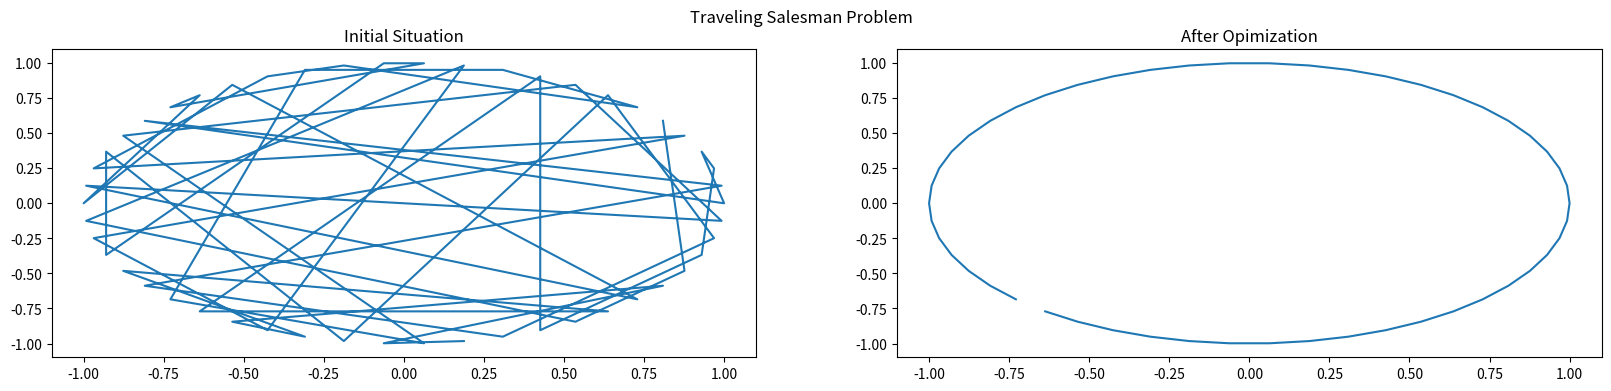
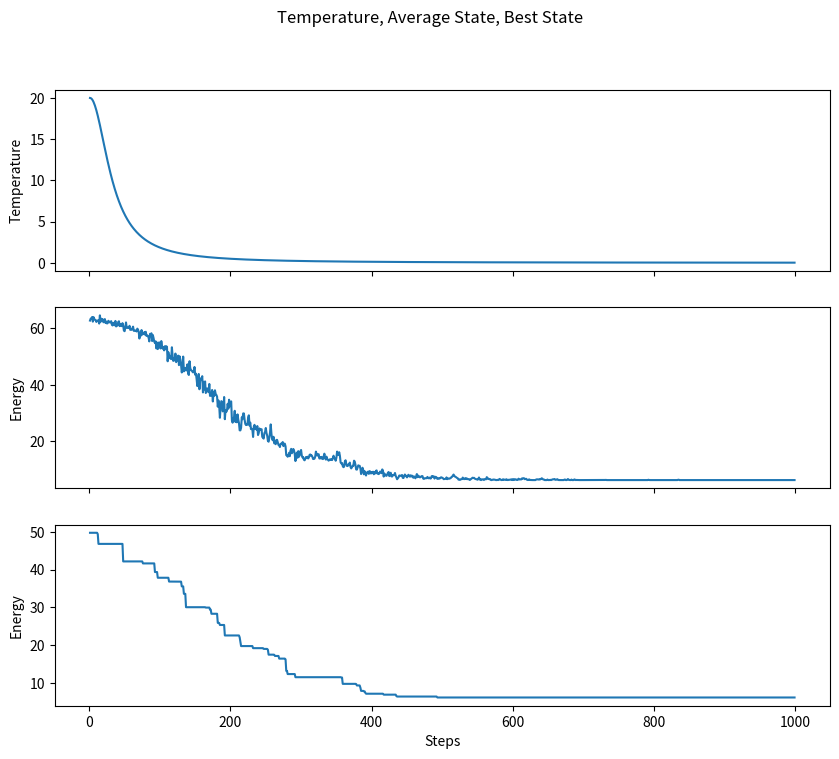

Reproduce these figures in Python, in order.
#  SA Implementation for TSP
#  Author: Konrad Eilers
# [redacted]

from random import randint
from random import random
from random import shuffle
from random import sample
from random import uniform
import math
import os
import numpy as np

import matplotlib.pyplot as plt


class SA:

    def __init__(self, x0, step_max, t_min, t_max, cooling_schedule_type, alpha, tau):
        
        # Starting conditions
        self.t = t_max # current time 
        self.t_max = t_max
        self.t_min = t_min
        
        self.step_max = step_max
        self.step_max = step_max

        self.hist = [] # store of history

        self.current_state = x0
        self.current_energy = self.cost_function(x0)
        self.average_energy = 0
        self.best_state = self.current_state
        self.best_energy = self.current_energy
        self.alpha = alpha
        self.tau = tau

        if cooling_schedule_type not in ['lin_mult', 'lin', 'geometric', 'quad_mult']:
            raise NotImplementedError
        else:
            self.type = cooling_schedule_type

    def safe_exp(self, x):
        try:
            return math.exp(x)
        except:
            return 0
    
    def cooling_schedule(self, step):

        if self.type == 'lin_mult':
            return self.t_max /  (1 + self.alpha * step)

        if self.type == 'lin':
            return self.t_max - self.alpha * step
 
        if self.type == 'geometric':
            return self.t_max * self.alpha ** step

        if self.type == 'quad_mult':
            return self.t_max /  (1 + self.alpha * step**2)

    def get_neighbor(self):
        """ 
        Return neighboring solution to current point by swapping two points
        """

        p0 = randint(0, len(self.current_state)-1)
        p1 = randint(0, len(self.current_state)-1)

        neighbor = self.current_state[:]
        neighbor[p0], neighbor[p1] = neighbor[p1], neighbor[p0]

        return neighbor

    def calc_euclidean(self, p1, p2):    
        return ((p1[0] - p2[0])**2 + (p1[1] - p2[1])**2)**0.5
    
    def cost_function(self, nodes):
            dist = 0
            for i in range(len(nodes)-1): 
                dist += self.calc_euclidean(nodes[i+1], nodes[i])
        
            return dist

    def optimization(self):
        """
        # Implementaiton of optimization routine
        """

        self.step, self.accept = 1, 0

        while self.step < self.step_max and self.t >= self.t_min:

            energy_store = []

            for tau in range(self.tau):

                # get neighbor
                proposed_neighbor = self.get_neighbor() 

                # check energy level of neighbor
                E_n = self.cost_function(proposed_neighbor)
                dE = E_n - self.current_energy

                # determine if we should accept the current neighbor
                if random() < self.safe_exp(-max(0,dE) / self.t): 
                    self.current_energy = E_n
                    self.current_state = proposed_neighbor[:]
                    self.accept += 1

                    energy_store.append(self.current_energy)
                
                # check if the current neighbor is best solution so far
                if E_n < self.best_energy:
                    self.best_energy = E_n
                    self.best_state = proposed_neighbor[:]
            
            self.average_energy = np.mean(energy_store)

            # record keeping
            self.hist.append([
                self.step,
                self.t,
                self.average_energy,
                self.best_energy])
            
            # below should be outside the tau loop 

            self.t = self.cooling_schedule(self.step)
            self.step += 1
        
        return self.hist
    

class TravellingSalesman(SA):

    def __init__(self, x0, step_max, t_min, t_max, cooling_schedule_type, alpha, tau):
        super().__init__(x0, step_max, t_min, t_max, cooling_schedule_type, alpha, tau)
        
    
    def run(self):
        self.optimization()
        return self.hist, self.best_state

def data_generator_cirlce():
    n_pts = 50
    dr = (2 * math.pi) / n_pts

    x0 = []
    for i in range(n_pts):
        radians = dr * i  
        x0.append([math.cos(radians), math.sin(radians)])
    
    return sample(x0, n_pts)

def random_data_generator():
    n_pts = 50

    x0 = []
    for i in range(n_pts):
        x0.append([uniform(-1,1), uniform(-1,1)])
    
    return sample(x0, n_pts)


def main():

    # build directory for plots
    directory = 'simulated_anealing_plots'
    if not os.path.exists(directory):
        os.makedirs(directory)

    data_points = data_generator_cirlce()
    history, best_state = TravellingSalesman(x0=data_points,
                                            step_max=1000, 
                                            t_min=0.01, 
                                            t_max=20, 
                                            cooling_schedule_type='quad_mult',  
                                            alpha=0.001, 
                                            tau = 1000).run()

    fig, (ax1, ax2) = plt.subplots(1, 2, figsize = (20,4))
    fig.suptitle('Traveling Salesman Problem')
    ax1.plot(*zip(*data_points))
    ax1.set_title('Initial Situation')
    ax2.plot(*zip(*best_state))
    ax2.set_title('After Opimization')

    plt.savefig('simulated_anealing_plots/before_after_opt.png')

    temp = []
    step = []
    average_state = []
    best_state = []
    for i in range(len(history)):
        step.append(history[i][0])
        temp.append(history[i][1])
        average_state.append(history[i][2])
        best_state.append(history[i][3])

    fig, (ax1, ax2, ax3) = plt.subplots(3, sharex=True, figsize = (10,8))
    fig.suptitle('Temperature, Average State, Best State')
    ax1.plot(step, temp)
    ax1.set_ylabel('Temperature')
    ax2.plot(step, average_state)
    ax2.set_ylabel('Energy')
    ax3.plot(step, best_state)
    ax3.set_ylabel('Energy')
    ax3.set_xlabel('Steps')

    plt.savefig('simulated_anealing_plots/step_history.png')

if __name__ == "__main__":
    main()

